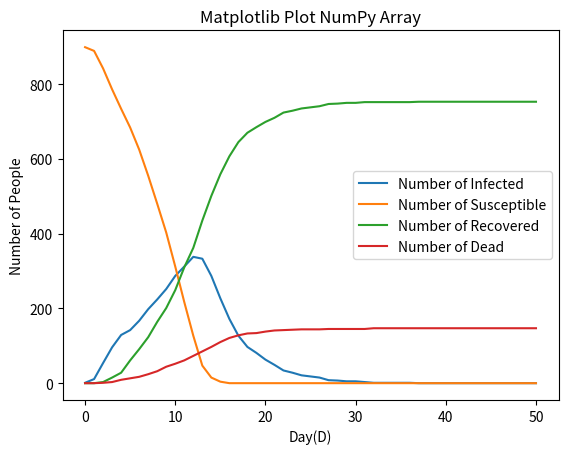
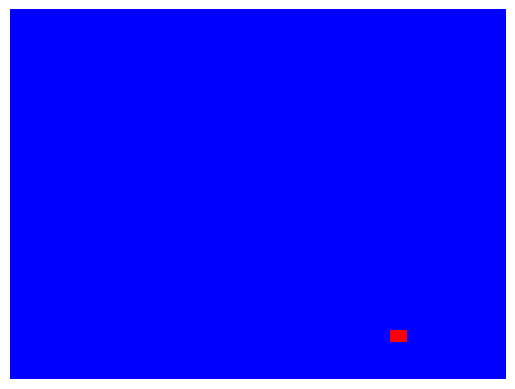

Here is the Python script that generated these plots, in order:
# -*- coding: utf-8 -*-
"""
Created on Tue Mar 22 13:11:22 2022
[redacted]
"""

import numpy as np
import matplotlib.pyplot as plt
import random
import matplotlib.animation as animation
import matplotlib.colors as colors

def original_grid(n):
    row = ["S" for i in range(n)]
    grid = np.array([row for i in range(n)])
    i = random.randint(0,n-1)
    j = random.randint(0, n-1)
    grid[i,j] = 'I'
    intgrid=np.zeros((n,n),dtype=int)
    return grid#,intgrid
def in_range(square, radius,allowed_coords):
    affected_squares = []
    x = square[0]
    y = square[1]
    affected_squares = [[x+i,y+j] for i in range(-radius,radius+1) for j in range(-radius,radius+1)]
    affected_squares = [i for i in affected_squares if allowed_coords.count(i)]
    affected_squares.remove(square)
    return affected_squares

def grid_search(grid, letter):
    n = len(grid)
    pos_letter = []
    for i in range(n):
        for j in range(n):
            if grid[i,j] == letter:
                pos_letter.append([i,j])
    return pos_letter
    


def integer_grid(grid):
    n = len(grid)
    intgrid=np.zeros((n,n),dtype=int)  
    for counter1,row in enumerate(grid):
        for counter2,letter in enumerate(row):
           
            if letter=='I':
                intgrid[counter1,counter2]=1
            elif letter=='R':
                intgrid[counter1,counter2]=2
            elif letter == 'D':
                intgrid[counter1,counter2] = 3
            else:
                intgrid[counter1,counter2]=0
    return intgrid

def grid_animation(grid_list):
    fig = plt.figure(2)
    first_grid = grid_list[0]
    cols=len(first_grid[0])
    rows=len(first_grid[1])
    brg=colors.ListedColormap(['blue','red','green','black'])
    bounds=[0,1,2,3,4]
    norm = colors.BoundaryNorm(bounds, brg.N)
    im = plt.imshow(first_grid,cmap=brg,aspect='auto',interpolation='nearest',extent=[0.5, 0.5+cols, 0.5, 0.5+rows], norm=norm)
    plt.axis('off')
    # plt.gca().cla()
    #plt.gca().cla()

    def animate_func(i):
        im.set_array(grid_list[i])
        return [im]
    anim = animation.FuncAnimation(fig, animate_func, frames = len(grid_list), interval = 600,repeat=False)
    return anim
    
def prob(inf_rate):
   limit = int(1000 * inf_rate)
   number = random.randint(1, 1000) 
   if number > limit :
       return False
   else:
       return True
    
def infect(grid, inf_rate, inf_range, infected_list):
    n = len(grid)
    allowed_coords = [[i,j] for i in range(n) for j in range(n)]
    for infected in infected_list:
        contacts = in_range(infected, inf_range, allowed_coords)
        contacts = [i for i in contacts if grid[i[0],i[1]] == 'S']
        for i in contacts:
            if prob(inf_rate):
                grid[i[0],i[1]] = 'I'
    return grid  

def main(n, inf_rate, inf_range, rec_rate, death_rate, duration):
    keys = [f'[{i}, {j}]' for i in range(n) for j in range(n)]
    values = [-1 for i in range(n**2)]
    inf_track = {key:value for (key,value) in zip(keys,values)}
    grid = original_grid(n)
    # print(grid)
    grid_list=[integer_grid(grid)]
    for i in range(duration):
        
        infected_list = grid_search(grid, 'I')        
        for infected_pos in infected_list:
            
        #     if inf_track[str(infected_pos)] == -1:
        #         inf_time = random.randint(inf_min, inf_max)
        #         inf_track[str(infected_pos)] = inf_time
            
        #     elif inf_track[str(infected_pos)] == 0:
        #         grid[infected_pos[0],infected_pos[1]] = 'R' 
        #         infected_list.remove(infected_pos)
        #     else:
        #         inf_track[str(infected_pos)] -= 1
        # print(inf_track)
            if prob(rec_rate):
                grid[infected_pos[0],infected_pos[1]] = 'R' 
            elif prob(death_rate):
                grid[infected_pos[0],infected_pos[1]] = 'D' 
        
        infected_list = grid_search(grid, 'I')
        grid = infect(grid, inf_rate, inf_range, infected_list)
        numbergrid=integer_grid(grid)
        grid_list.append(numbergrid)
        # print(grid)
        print(grid)
    
    inf_data=[]
    rec_data=[]
    suc_data=[]
    for grid in grid_list:
        inf_data.append(len(grid_search(grid, 'I')))
        rec_data.append(len(grid_search(grid, 'R')))
        suc_data.append(len(grid_search(grid, 'S')))
    return grid_list

def grid_count(grid_list):
    grid_count_inf_list=[]
    grid_count_sus_list=[]
    grid_count_rec_list=[]
    grid_count_dea_list=[]
    for grid in grid_list:
        grid_count_inf=len(grid[grid==1])
        grid_count_sus=len(grid[grid==0])
        grid_count_rec=len(grid[grid==2])
        grid_count_dea=len(grid[grid==3])
        grid_count_inf_list.append(grid_count_inf)
        grid_count_sus_list.append(grid_count_sus)
        grid_count_rec_list.append(grid_count_rec)
        grid_count_dea_list.append(grid_count_dea)
    return grid_count_inf_list,grid_count_sus_list, grid_count_rec_list, grid_count_dea_list


def plot_show(list_of_infections):
    print(list_of_infections)
    x=np.arange(len(list_of_infections[0]))
    y=np.array(list_of_infections[0])
    z=np.array(list_of_infections[1])
    a=np.array(list_of_infections[2])
    b=np.array(list_of_infections[3])
    line_graph=plt.figure(1)
    plt.gca().cla()
    plt.xlabel('Day(D)')
    plt.ylabel('Number of People')
    plt.plot(x,y,label='Number of Infected') 
    plt.plot(x,z,label='Number of Susceptible')
    plt.plot(x,a,label='Number of Recovered')
    plt.plot(x,b, label='Number of Dead')
    plt.plot()
    plt.title("Matplotlib Plot NumPy Array")
    plt.legend()
    return plt.show()

#testing that it works
# main(5,0.5,2,3,5)
grid_list=main(30,0.5,2,0.2,0.05, 50)
anim=grid_animation(grid_list)
plot_show(grid_count(grid_list))



